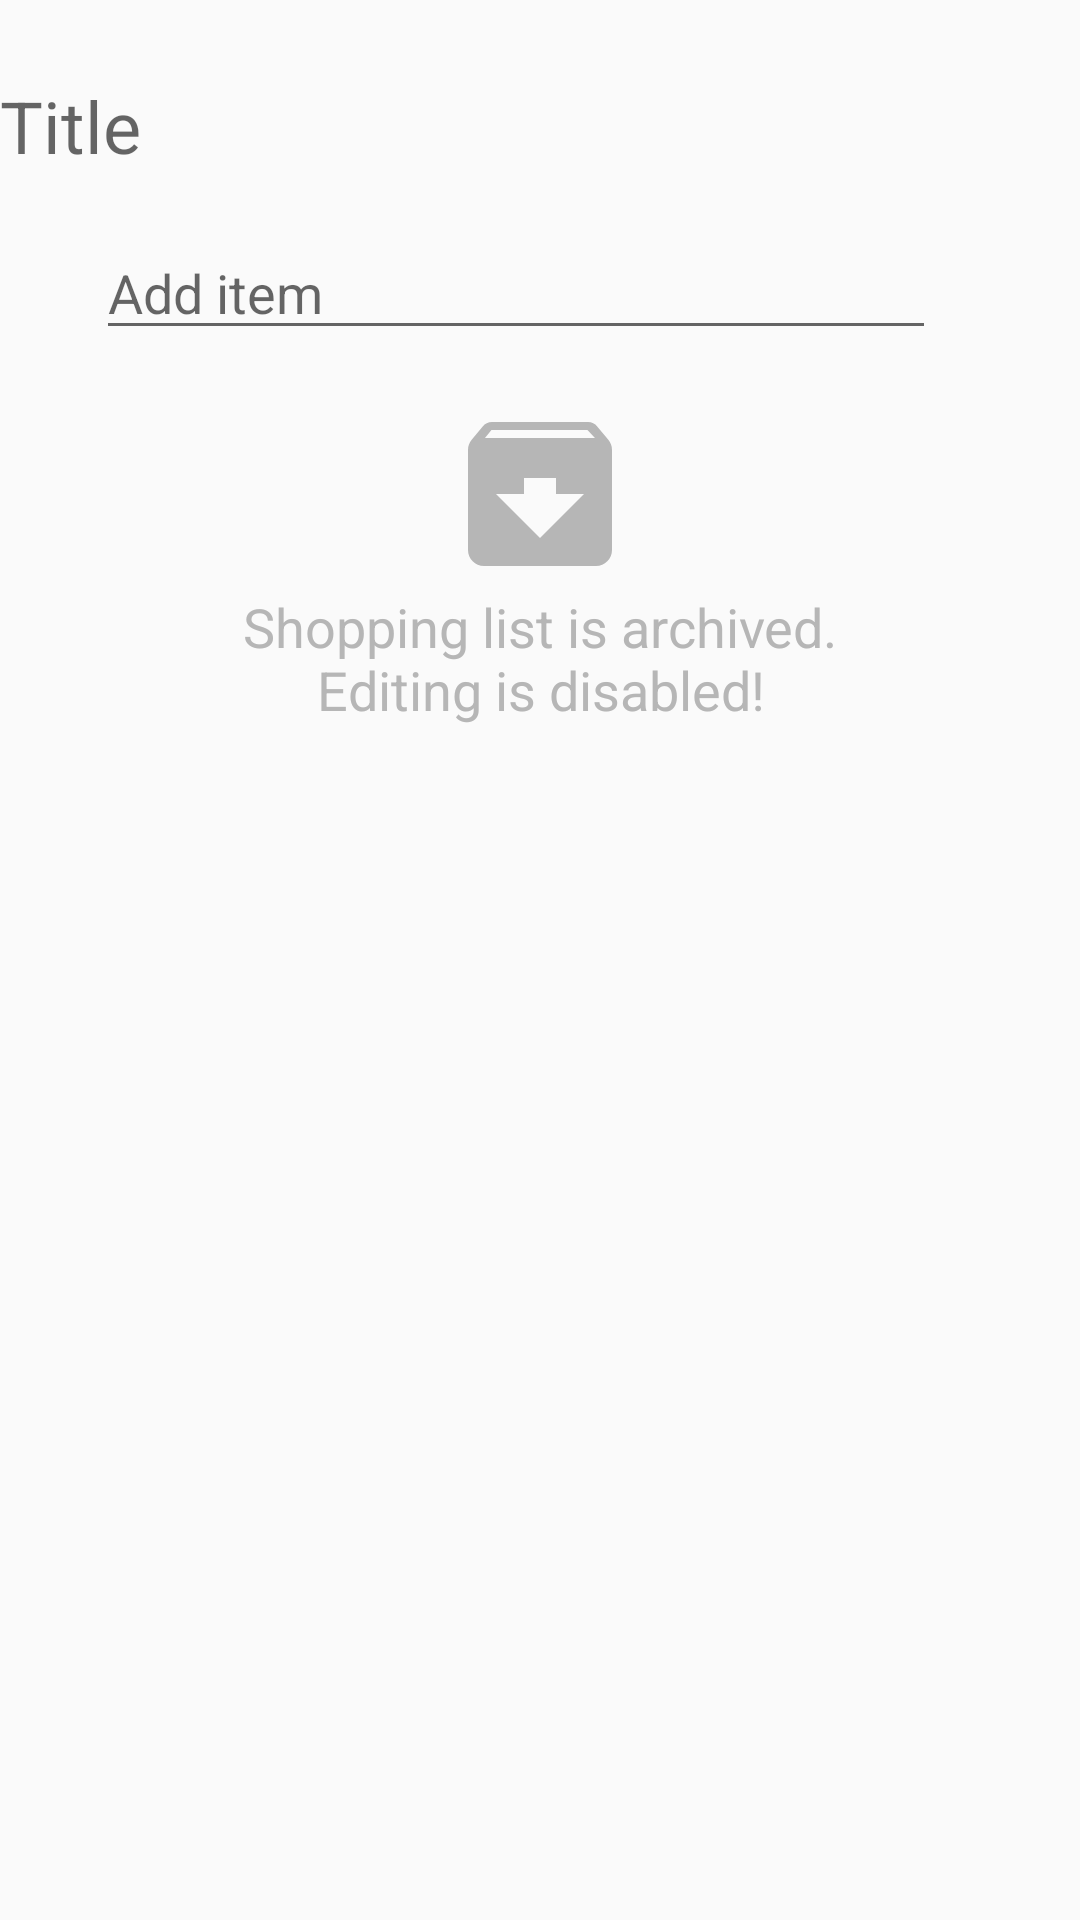

Produce the Android XML layout that renders to this screen, including the resource entries it uses.
<!-- AndroidManifest.xml: application theme AppTheme -->
<!-- res/layout/fragment_list_details_list_header.xml -->
<?xml version="1.0" encoding="utf-8"?>
<LinearLayout
    xmlns:android="http://schemas.android.com/apk/res/android"
    xmlns:tools="http://schemas.android.com/tools"
    android:orientation="vertical"
    android:paddingTop="@dimen/activity_vertical_margin"
    android:layout_width="match_parent"
    android:layout_height="wrap_content">

    <android.support.design.widget.TextInputLayout
        android:layout_width="match_parent"
        android:layout_height="wrap_content">

        <android.support.design.widget.TextInputEditText
            android:id="@+id/title_et"
            android:layout_width="match_parent"
            android:layout_height="wrap_content"
            android:background="@color/transparent"
            android:textSize="24sp"
            android:hint="@string/fragment_list_details_list_header_title_hint"/>
    </android.support.design.widget.TextInputLayout>

    
        
        
        
        
        

    <LinearLayout
        android:id="@+id/add_item_ll"
        android:layout_width="match_parent"
        android:layout_height="wrap_content"
        android:minHeight="@dimen/fragment_list_details_list_item_height">

        <EditText
            android:id="@+id/add_item_et"
            android:layout_width="0dp"
            android:layout_height="wrap_content"
            android:layout_weight="1"
            android:layout_marginTop="@dimen/activity_vertical_margin"
            android:layout_marginStart="@dimen/fragment_list_details_list_item_icon_size"
            android:drawableTint="@color/secondaryText"
            android:hint="@string/fragment_list_details_list_header_add_item_hint"
            tools:ignore="UnusedAttribute" />

        <ImageView
            android:id="@+id/add_item_iv"
            android:layout_width="@dimen/fragment_list_details_list_item_icon_size"
            android:layout_height="@dimen/fragment_list_details_list_item_icon_size"
            android:layout_margin="@dimen/fragment_list_details_list_item_icon_margin"
            android:layout_gravity="center_vertical"
            android:tint="@color/colorAccent"
            android:src="@drawable/fragment_list_details_list_header_add"
            android:contentDescription="@string/fragment_list_details_list_header_add_cd" />

    </LinearLayout>

    <TextView
        android:id="@+id/archived_message_tv"
        android:layout_width="match_parent"
        android:layout_height="wrap_content"
        android:textSize="18sp"
        android:textColor="@color/divider"
        android:textAlignment="center"
        android:drawableTop="@drawable/fragment_list_details_list_header_archived_message"
        android:layout_marginTop="@dimen/activity_vertical_margin"
        android:layout_marginBottom="@dimen/activity_vertical_margin"
        android:text="@string/fragment_list_details_list_header_archived_message"/>

</LinearLayout>
<!-- resources referenced by this layout -->
<resources>
  <color name="colorAccent">#FF9800</color>
  <color name="divider">#B6B6B6</color>
  <color name="secondaryText">#727272</color>
  <color name="transparent">#00000000</color>
  <dimen name="activity_vertical_margin">16dp</dimen>
  <dimen name="fragment_list_details_list_item_height">48dp</dimen>
  <dimen name="fragment_list_details_list_item_icon_margin">8dp</dimen>
  <dimen name="fragment_list_details_list_item_icon_size">32dp</dimen>
  <!-- drawable fragment_list_details_list_header_archived_message (drawable) -->
  <vector android:height="64dp" android:viewportHeight="24.0"
      android:viewportWidth="24.0" android:width="64dp" xmlns:android="http://schemas.android.com/apk/res/android">
      <path android:fillColor="#B6B6B6" android:pathData="M20.54,5.23l-1.39,-1.68C18.88,3.21 18.47,3 18,3H6c-0.47,0 -0.88,0.21 -1.16,0.55L3.46,5.23C3.17,5.57 3,6.02 3,6.5V19c0,1.1 0.9,2 2,2h14c1.1,0 2,-0.9 2,-2V6.5c0,-0.48 -0.17,-0.93 -0.46,-1.27zM12,17.5L6.5,12H10v-2h4v2h3.5L12,17.5zM5.12,5l0.81,-1h12l0.94,1H5.12z"/>
  </vector>
  <string name="fragment_list_details_list_header_add_item_hint">Add item</string>
  <string name="fragment_list_details_list_header_archived_message">Shopping list is archived.\nEditing is disabled!</string>
  <string name="fragment_list_details_list_header_title_hint">Title</string>
  <style name="AppTheme" parent="Theme.AppCompat.Light.DarkActionBar">
          
          <item name="colorPrimary">@color/colorPrimary</item>
          <item name="colorPrimaryDark">@color/colorPrimaryDark</item>
          <item name="colorAccent">@color/colorAccent</item>
      </style>
  <color name="colorPrimary">#673AB7</color>
  <color name="colorPrimaryDark">#512DA8</color>
</resources>
